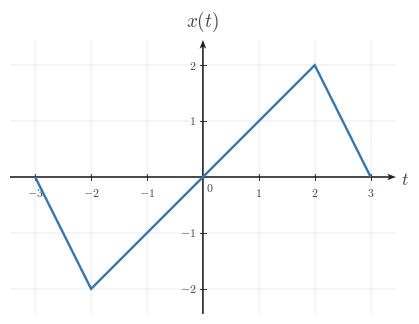

Python code for this plot: (Note: this script raises an exception after producing the figure.)
from __future__ import annotations

from pathlib import Path

import numpy as np
import matplotlib.pyplot as plt
from matplotlib import rcParams
from matplotlib.ticker import MultipleLocator

rcParams.update({
    "mathtext.fontset": "cm",
    "font.family": "serif",
})

CANONICAL_DPI = 300
PX_PER_DATA_UNIT = 150
SIGNAL_COLOR = "#2f78b7"
AXIS_COLOR = "#222222"
LABEL_COLOR = "#444444"
TICK_LABEL_COLOR = "#444444"
GRID_COLOR = "#000000"

TICK_LABEL_SIZE = 35.6 * 72 / CANONICAL_DPI
AXIS_LABEL_SIZE = 53.3 * 72 / CANONICAL_DPI
TOP_LABEL_SIZE = 57.8 * 72 / CANONICAL_DPI
TICK_HALF_LEN = 8.25 / PX_PER_DATA_UNIT
X_TICK_LABEL_Y = -24 / PX_PER_DATA_UNIT
Y_TICK_LABEL_X = 18 / PX_PER_DATA_UNIT
ORIGIN_LABEL_X = 9 / PX_PER_DATA_UNIT
ORIGIN_LABEL_Y = -12 / PX_PER_DATA_UNIT
X_AXIS_LABEL_X_PAD = 15 / PX_PER_DATA_UNIT
X_AXIS_LABEL_Y = -4.5 / PX_PER_DATA_UNIT
Y_AXIS_LABEL_Y_PAD = 18 / PX_PER_DATA_UNIT
SIGNAL_LW = 7.1 * 72 / CANONICAL_DPI
TICK_LW = 2.7 * 72 / CANONICAL_DPI
GRID_LW = 1.3 * 72 / CANONICAL_DPI

AXIS_ARROW_SHAFT_WIDTH_DATA = 4.3 / PX_PER_DATA_UNIT
AXIS_ARROW_KW = dict(
    angles="xy",
    scale_units="xy",
    scale=1,
    units="xy",
    width=AXIS_ARROW_SHAFT_WIDTH_DATA,
    headwidth=4.2,
    headlength=5.5,
    headaxislength=4.3,
    color=AXIS_COLOR,
    pivot="tail",
    clip_on=False,
)

def math_label(value):
    if abs(float(value) - round(float(value))) < 1e-9:
        return rf"${int(round(float(value)))}$"
    return rf"${float(value):g}$"


def setup_ct_signal_axes(ax, *, xlim, ylim, xticks, yticks):
    ax.set_xlim(*xlim)
    ax.set_ylim(*ylim)
    ax.set_aspect("equal", adjustable="box")
    ax.set_xticks(xticks)
    ax.set_yticks(yticks)
    ax.xaxis.set_minor_locator(MultipleLocator(1))
    ax.yaxis.set_minor_locator(MultipleLocator(1))
    ax.grid(True, which="both", linewidth=GRID_LW, alpha=0.18, color=GRID_COLOR)
    ax.set_axisbelow(True)

    for spine in ax.spines.values():
        spine.set_visible(False)

    ax.tick_params(left=False, bottom=False, labelleft=False, labelbottom=False)

    x0, x1 = xlim
    y0, y1 = ylim
    ax.quiver(x0, 0, x1 - x0, 0, **AXIS_ARROW_KW)
    ax.quiver(0, y0, 0, y1 - y0, **AXIS_ARROW_KW)

    for t in xticks:
        if abs(t) < 1e-12:
            continue
        ax.plot([t, t], [-TICK_HALF_LEN, TICK_HALF_LEN], color=AXIS_COLOR, lw=TICK_LW)
        ax.text(t, X_TICK_LABEL_Y, math_label(t), fontsize=TICK_LABEL_SIZE,
                ha="center", va="top", color=TICK_LABEL_COLOR)

    for y in yticks:
        if abs(y) < 1e-12:
            continue
        ax.plot([-TICK_HALF_LEN, TICK_HALF_LEN], [y, y], color=AXIS_COLOR, lw=TICK_LW)
        ax.text(-Y_TICK_LABEL_X, y, math_label(y), fontsize=TICK_LABEL_SIZE,
                ha="right", va="center", color=TICK_LABEL_COLOR)

    ax.text(ORIGIN_LABEL_X, ORIGIN_LABEL_Y, r"$0$", fontsize=TICK_LABEL_SIZE,
            ha="left", va="top", color=TICK_LABEL_COLOR)
    ax.text(x1 + X_AXIS_LABEL_X_PAD, X_AXIS_LABEL_Y, r"$t$", fontsize=AXIS_LABEL_SIZE,
            ha="left", va="center", color=LABEL_COLOR, clip_on=False)
    ax.text(0, y1 + Y_AXIS_LABEL_Y_PAD, r"$x(t)$", fontsize=TOP_LABEL_SIZE,
            ha="center", va="bottom", color=LABEL_COLOR, clip_on=False)

def plot_signal(ax, t, x):
    ax.plot(t, x, color=SIGNAL_COLOR, linewidth=SIGNAL_LW,
            solid_capstyle="butt", solid_joinstyle="miter", zorder=4)

def make_ct_signal_figure(xlim, ylim):
    x_range = xlim[1] - xlim[0]
    y_range = ylim[1] - ylim[0]
    fig_w_px = 115 + x_range * PX_PER_DATA_UNIT + 120
    fig_h_px = 95 + y_range * PX_PER_DATA_UNIT + 110
    return fig_w_px / CANONICAL_DPI, fig_h_px / CANONICAL_DPI


def main():
    xlim = (-3.45, 3.45)
    ylim = (-2.45, 2.45)
    xticks = [-3, -2, -1, 0, 1, 2, 3]
    yticks = [-2, -1, 0, 1, 2]

    t = [-3, -2, -1, 0, 1, 2, 3]
    x = [0, -2, -1, 0, 1, 2, 0]

    fig, ax = plt.subplots(
        figsize=make_ct_signal_figure(xlim, ylim),
        dpi=CANONICAL_DPI,
        facecolor="white",
        constrained_layout=True,
    )
    setup_ct_signal_axes(ax, xlim=xlim, ylim=ylim, xticks=xticks, yticks=yticks)
    plot_signal(ax, t, x)

    output_path = Path("/home/jake/Developer/MA/PIPELINE/Electrical-and-Computer-Engineering/2-Build-Lessons/4-Image-Generation/1-Outputs/Continuous-Time-Signal-Processing/1.1--continuous-time-signal-basics-Images/images/l005-s003-qg-q001-q001.png")
    output_path.parent.mkdir(parents=True, exist_ok=True)
    fig.savefig(output_path, dpi=CANONICAL_DPI, bbox_inches="tight", facecolor="white")


if __name__ == "__main__":
    main()
